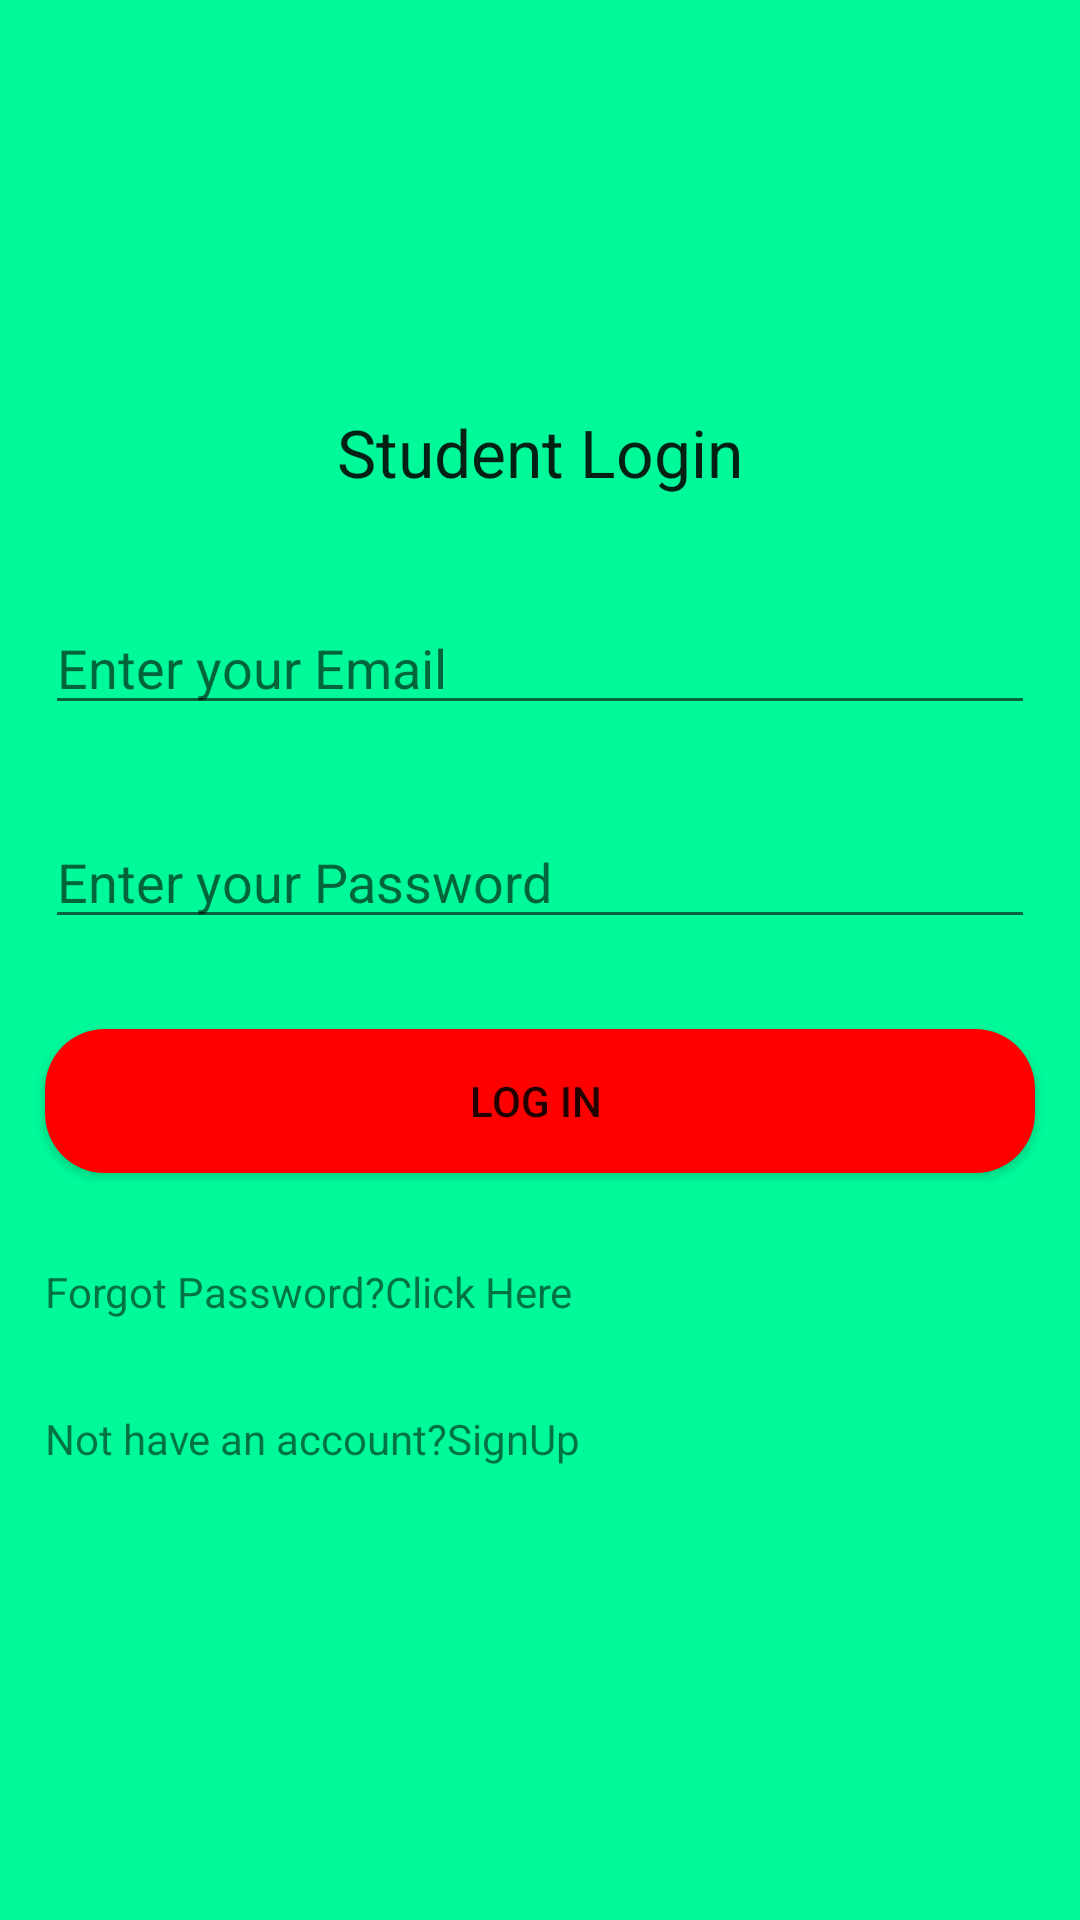

Android layout source for this screen:
<!-- AndroidManifest.xml: application theme AppTheme -->
<!-- res/layout/activity_login.xml -->
<?xml version="1.0" encoding="utf-8"?>
<RelativeLayout xmlns:android="http://schemas.android.com/apk/res/android"
    xmlns:app="http://schemas.android.com/apk/res-auto"
    xmlns:tools="http://schemas.android.com/tools"
    android:layout_width="match_parent"
    android:layout_height="match_parent"
    android:background="#00fa9a"
    tools:context="com.example.brayo.mealorderingmobileapplication.LoginActivity">


    <android.support.v7.widget.LinearLayoutCompat
        android:orientation="vertical"
        android:layout_centerHorizontal="true"
        android:layout_centerVertical="true"
        android:layout_width="match_parent"
        android:layout_height="wrap_content"
        android:id="@+id/linearLayoutCompat">

        <TextView
            android:id="@+id/textView"
            android:textAppearance="?android:attr/textAppearanceLarge"
            android:layout_width="wrap_content"
            android:layout_height="wrap_content"
            android:layout_above="@+id/linearLayoutCompat"
            android:layout_gravity="center_horizontal"
            android:layout_marginBottom="20dp"
            android:text="Student Login" />


        <EditText
            android:layout_margin="15dp"
            android:inputType="textEmailAddress"
            android:id="@+id/editTextEmail"
            android:hint="Enter your Email"
            android:drawableLeft="@drawable/ic_contact_mail_black_24dp"
            android:layout_width="match_parent"
            android:layout_height="wrap_content"
            />

        <EditText
            android:layout_margin="15dp"
            android:inputType="textPassword"
            android:id="@+id/editTextPassword"
            android:hint="Enter your Password"
            android:drawableLeft="@drawable/ic_lock_black_24dp"
            android:layout_width="match_parent"
            android:layout_height="wrap_content" />

        <Button
            android:layout_margin="15dp"
            android:id="@+id/buttonLogIn"
            android:backgroundTint="#FF0000"
            android:background="@drawable/button_bg"
            android:text="Log In "
            android:layout_width="match_parent"
            android:layout_height="wrap_content" />



        <TextView
            android:layout_margin="15dp"
            android:text="Forgot Password?Click Here"
            android:id="@+id/textViewPass"
            android:layout_width="match_parent"
            android:layout_height="wrap_content" />


        <TextView
            android:layout_margin="15dp"
            android:text="Not have an account?SignUp"
            android:id="@+id/textViewSignUp"
            android:layout_width="match_parent"
            android:layout_height="wrap_content" />


    </android.support.v7.widget.LinearLayoutCompat>



</RelativeLayout>
<!-- resources referenced by this layout -->
<resources>
  <!-- drawable button_bg (drawable) -->
  <?xml version="1.0" encoding="utf-8"?>
  <shape xmlns:android="http://schemas.android.com/apk/res/android"
      android:shape="rectangle">
  
      <solid
          android:color="#FF0000"/>
      <corners
          android:radius="20dp"/>
  
  </shape>
  <style name="AppTheme" parent="Theme.AppCompat.Light.NoActionBar">
          
          <item name="colorPrimary">@color/colorPrimary</item>
          <item name="colorPrimaryDark">@color/colorPrimaryDark</item>
          <item name="colorAccent">@color/colorAccent</item>
      </style>
  <color name="colorPrimary">#008000</color>
  <color name="colorPrimaryDark">#303F9F</color>
  <color name="colorAccent">#0000FF</color>
</resources>
